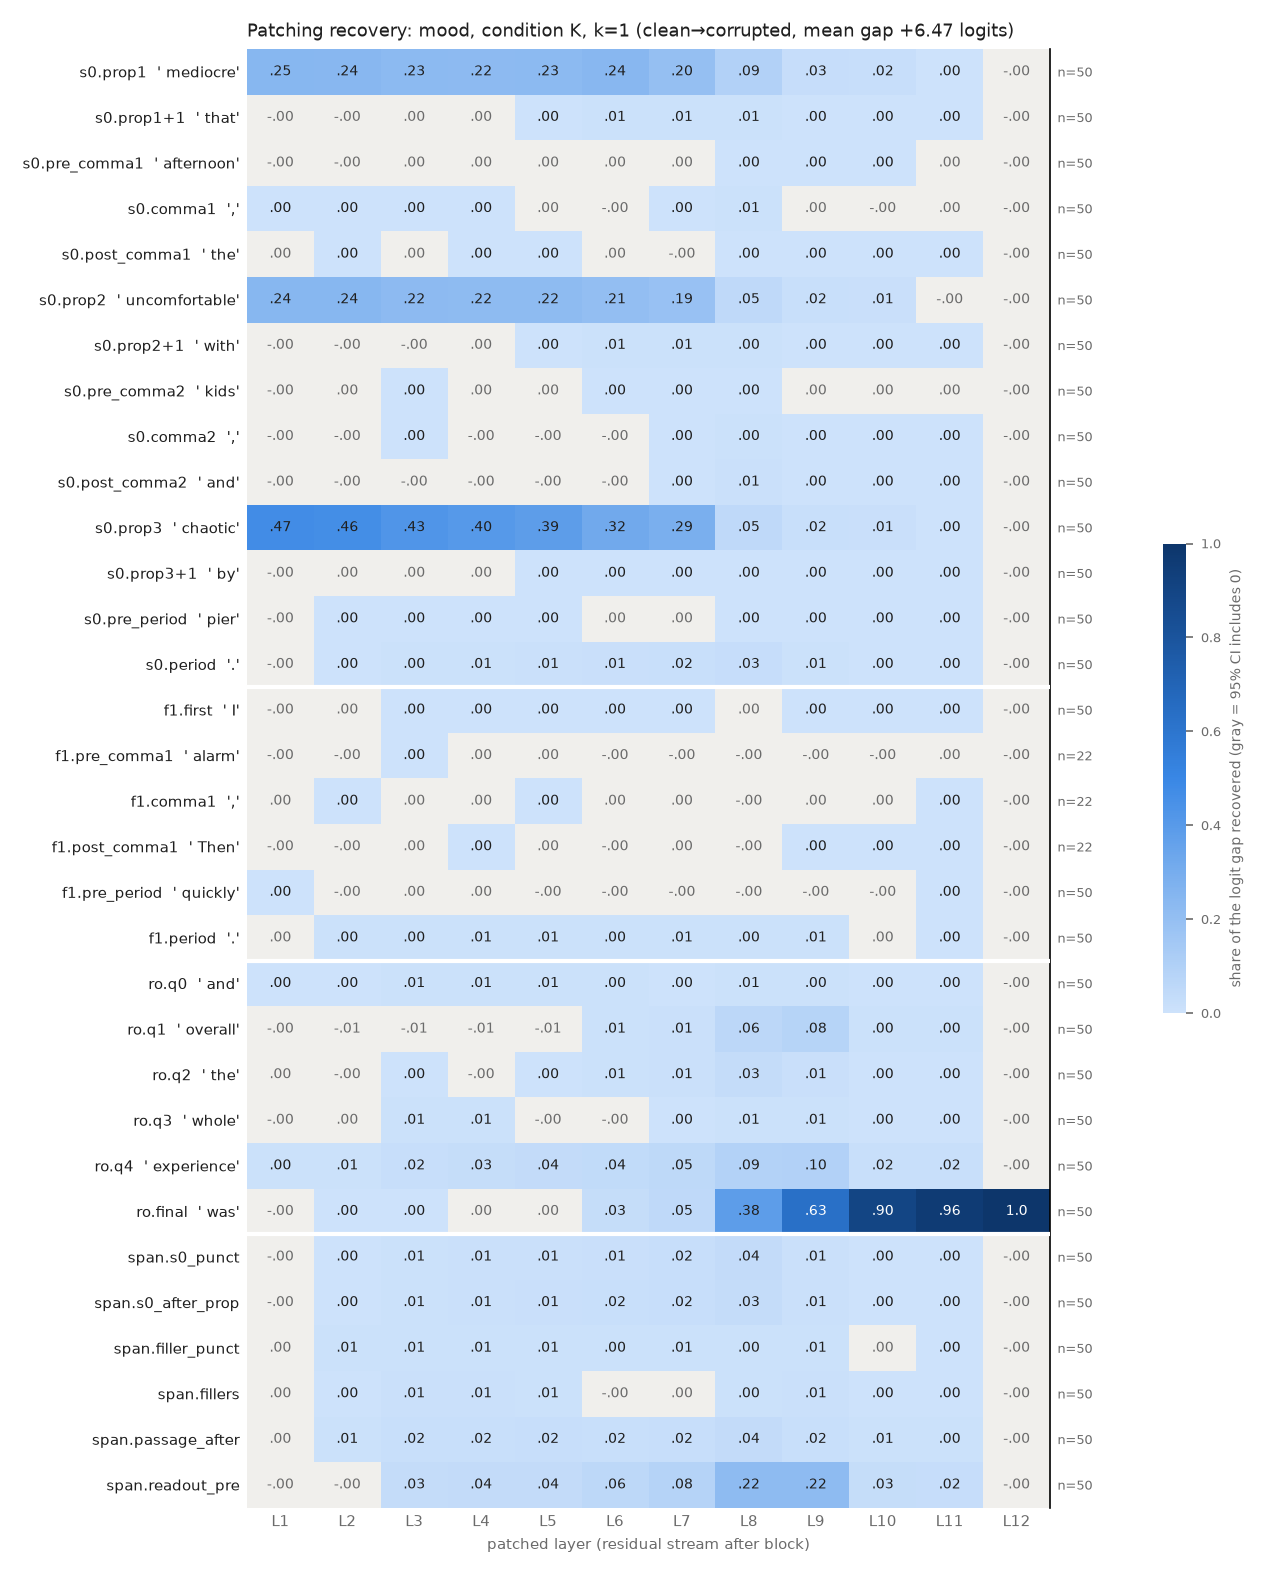

The data file committed next to this chart (first rows):
row, example, layer, recovery, ci_lo, ci_hi, n_pairs
s0.prop1, mediocre, 1, 0.2451, 0.2146, 0.2807, 50
s0.prop1, mediocre, 2, 0.2396, 0.2091, 0.2743, 50
s0.prop1, mediocre, 3, 0.2274, 0.1982, 0.2611, 50
s0.prop1, mediocre, 4, 0.2244, 0.1951, 0.2573, 50
s0.prop1, mediocre, 5, 0.2279, 0.1979, 0.262, 50
s0.prop1, mediocre, 6, 0.2396, 0.2087, 0.2747, 50
s0.prop1, mediocre, 7, 0.1954, 0.1705, 0.2243, 50
s0.prop1, mediocre, 8, 0.0946, 0.07635, 0.1152, 50
s0.prop1, mediocre, 9, 0.02577, 0.02182, 0.02983, 50
s0.prop1, mediocre, 10, 0.02119, 0.01756, 0.02503, 50
s0.prop1, mediocre, 11, 0.001683, 0.000729, 0.002774, 50
s0.prop1, mediocre, 12, -4.1839567204916784e-07, -1.3034409017056607e-06, 3.907530455105371e-07, 50
s0.prop1+1, that, 1, -0.0002618, -0.0004092, -0.0001177, 50
s0.prop1+1, that, 2, -0.0003268, -0.0006533, 1.8389918800078891e-06, 50
s0.prop1+1, that, 3, 0.000117, -0.0006899, 0.001062, 50
s0.prop1+1, that, 4, 0.001274, -0.0007081, 0.003512, 50
s0.prop1+1, that, 5, 0.002714, 2.8506466412263234e-05, 0.005785, 50
s0.prop1+1, that, 6, 0.007217, 0.003782, 0.01121, 50
s0.prop1+1, that, 7, 0.005325, 0.003662, 0.007275, 50
s0.prop1+1, that, 8, 0.006534, 0.005078, 0.008105, 50
s0.prop1+1, that, 9, 0.0008922, 0.0005436, 0.001251, 50
s0.prop1+1, that, 10, 0.0005831, 0.000326, 0.0008394, 50
s0.prop1+1, that, 11, 0.0003051, 0.0002204, 0.0004012, 50
s0.prop1+1, that, 12, -4.1839567204916784e-07, -1.2623739186375043e-06, 4.2206139979263353e-07, 50
s0.pre_comma1, afternoon, 1, -0.0007136, -0.001044, -0.0004147, 50
s0.pre_comma1, afternoon, 2, -0.0004618, -0.000931, 7.617050433722352e-05, 50
s0.pre_comma1, afternoon, 3, 3.9900804161195994e-05, -0.0006039, 0.0006857, 50
s0.pre_comma1, afternoon, 4, 0.0001128, -0.0005997, 0.0008373, 50
s0.pre_comma1, afternoon, 5, 4.6262186245380174e-05, -0.0008783, 0.00105, 50
s0.pre_comma1, afternoon, 6, 0.0001342, -0.0007631, 0.001048, 50
s0.pre_comma1, afternoon, 7, 0.0001662, -0.0004039, 0.0007757, 50
s0.pre_comma1, afternoon, 8, 0.001971, 0.001275, 0.002703, 50
s0.pre_comma1, afternoon, 9, 0.0005375, 0.0002318, 0.0008472, 50
s0.pre_comma1, afternoon, 10, 0.0002911, 9.176284432369469e-05, 0.0004962, 50
s0.pre_comma1, afternoon, 11, 7.825766936356267e-05, -1.0186431282193437e-05, 0.0001676, 50
s0.pre_comma1, afternoon, 12, -4.1839567204916784e-07, -1.2170073233572155e-06, 4.3128058631771554e-07, 50
s0.comma1, ,, 1, 8.97930148288619e-05, 3.365341245800915e-05, 0.0001485, 50
s0.comma1, ,, 2, 0.0004465, 0.000124, 0.0007506, 50
s0.comma1, ,, 3, 0.001635, 0.0009627, 0.002286, 50
s0.comma1, ,, 4, 0.00214, 0.001136, 0.003264, 50
s0.comma1, ,, 5, 0.0005085, -0.0003278, 0.001388, 50
s0.comma1, ,, 6, -0.0004219, -0.001289, 0.000407, 50
s0.comma1, ,, 7, 0.001482, 0.0008917, 0.002048, 50
s0.comma1, ,, 8, 0.006853, 0.005713, 0.008105, 50
s0.comma1, ,, 9, 0.0003896, -9.54912704423011e-05, 0.0008242, 50
s0.comma1, ,, 10, -0.00056, -0.001062, -0.0001289, 50
s0.comma1, ,, 11, 6.190488077290857e-05, -9.177481760170198e-05, 0.0002092, 50
s0.comma1, ,, 12, -4.1839567204916784e-07, -1.319257640061181e-06, 4.341120552923354e-07, 50
s0.post_comma1, the, 1, 4.476833690926096e-05, -7.589317495989533e-06, 9.501703361922091e-05, 50
s0.post_comma1, the, 2, 0.00046, 0.0002489, 0.0006804, 50
s0.post_comma1, the, 3, 0.0001126, -0.0003089, 0.0005374, 50
s0.post_comma1, the, 4, 0.0005952, 0.0001347, 0.001066, 50
s0.post_comma1, the, 5, 0.0005391, 0.0001089, 0.000949, 50
s0.post_comma1, the, 6, 0.0004551, -1.5410425175898635e-05, 0.0009585, 50
s0.post_comma1, the, 7, -1.3606698686782094e-05, -0.0003283, 0.0002927, 50
s0.post_comma1, the, 8, 0.0008958, 0.0005641, 0.001186, 50
s0.post_comma1, the, 9, 0.0007464, 0.0006096, 0.0008755, 50
s0.post_comma1, the, 10, 0.0004987, 0.0004126, 0.0005816, 50
s0.post_comma1, the, 11, 0.0003191, 0.0002526, 0.0003831, 50
s0.post_comma1, the, 12, -4.1839567204916784e-07, -1.2671194625037072e-06, 4.514370073633218e-07, 50
... 324 more rows
